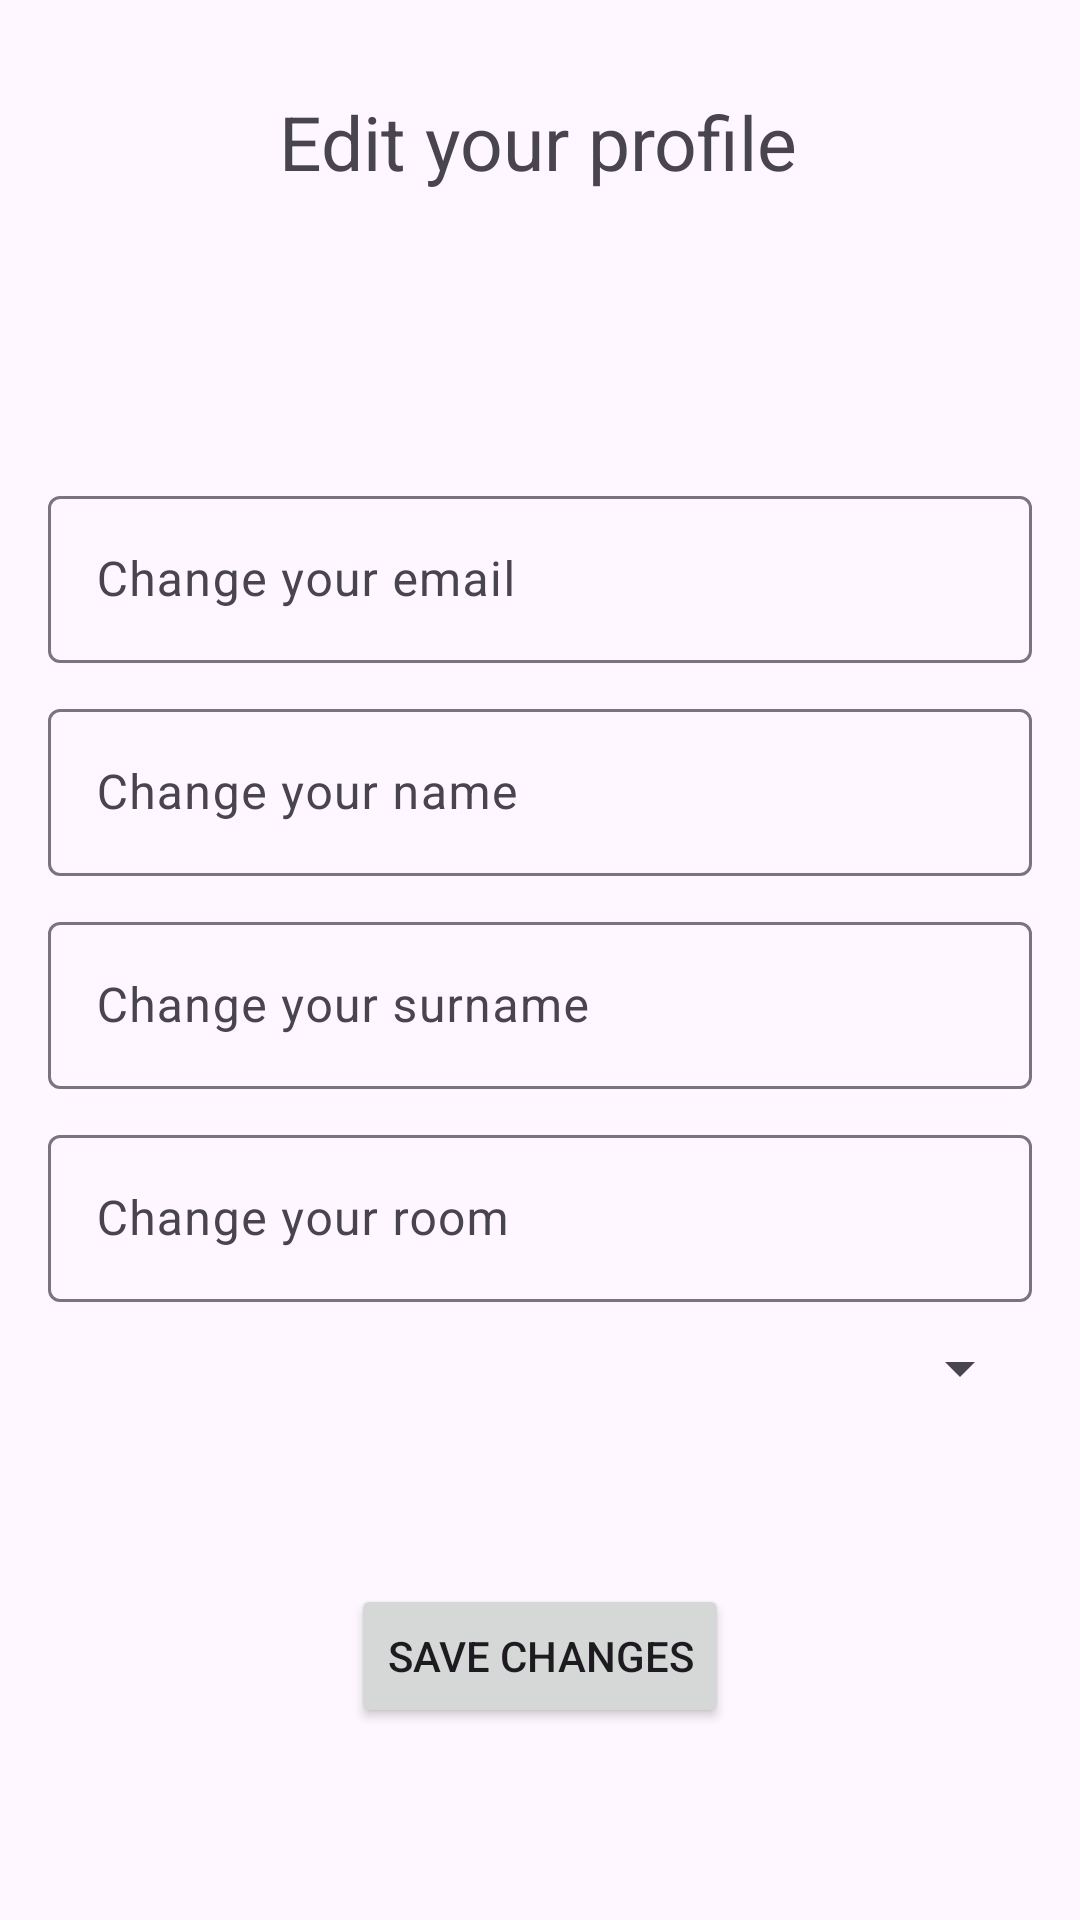

Android layout source for this screen:
<!-- AndroidManifest.xml: application theme Theme.WashingMachine -->
<!-- res/layout/activity_student_edit_profile.xml -->
<?xml version="1.0" encoding="utf-8"?>
<androidx.constraintlayout.widget.ConstraintLayout xmlns:android="http://schemas.android.com/apk/res/android"
    xmlns:app="http://schemas.android.com/apk/res-auto"
    android:layout_width="match_parent"
    android:layout_height="match_parent">

    <com.google.android.material.textfield.TextInputLayout
        android:id="@+id/textInputLayout"
        android:layout_width="0dp"
        android:layout_height="wrap_content"
        android:layout_marginStart="16dp"
        android:layout_marginEnd="16dp"
        app:layout_constraintEnd_toEndOf="parent"
        app:layout_constraintHorizontal_bias="0.5"
        app:layout_constraintStart_toStartOf="parent"
        app:layout_constraintTop_toTopOf="@+id/guideline19">

        <com.google.android.material.textfield.TextInputEditText
            android:id="@+id/studentChangeEmail"
            android:layout_width="match_parent"
            android:layout_height="wrap_content"
            android:hint="Change your email" />
    </com.google.android.material.textfield.TextInputLayout>

    <com.google.android.material.textfield.TextInputLayout
        android:id="@+id/textInputLayout5"
        android:layout_width="0dp"
        android:layout_height="wrap_content"
        android:layout_marginStart="16dp"
        android:layout_marginTop="10dp"
        android:layout_marginEnd="16dp"
        app:layout_constraintEnd_toEndOf="parent"
        app:layout_constraintHorizontal_bias="0.5"
        app:layout_constraintStart_toStartOf="parent"
        app:layout_constraintTop_toBottomOf="@+id/textInputLayout">

        <com.google.android.material.textfield.TextInputEditText
            android:id="@+id/studentChangeName"
            android:layout_width="match_parent"
            android:layout_height="wrap_content"
            android:hint="Change your name" />
    </com.google.android.material.textfield.TextInputLayout>

    <com.google.android.material.textfield.TextInputLayout
        android:id="@+id/textInputLayout6"
        android:layout_width="0dp"
        android:layout_height="wrap_content"
        android:layout_marginStart="16dp"
        android:layout_marginTop="10dp"
        android:layout_marginEnd="16dp"
        app:layout_constraintEnd_toEndOf="parent"
        app:layout_constraintHorizontal_bias="0.5"
        app:layout_constraintStart_toStartOf="parent"
        app:layout_constraintTop_toBottomOf="@+id/textInputLayout5">

        <com.google.android.material.textfield.TextInputEditText
            android:id="@+id/studentChangeSurname"
            android:layout_width="match_parent"
            android:layout_height="wrap_content"
            android:hint="Change your surname" />
    </com.google.android.material.textfield.TextInputLayout>

    <com.google.android.material.textfield.TextInputLayout
        android:id="@+id/textInputLayout7"
        android:layout_width="0dp"
        android:layout_height="wrap_content"
        android:layout_marginStart="16dp"
        android:layout_marginTop="10dp"
        android:layout_marginEnd="16dp"
        app:layout_constraintEnd_toEndOf="parent"
        app:layout_constraintHorizontal_bias="0.5"
        app:layout_constraintStart_toStartOf="parent"
        app:layout_constraintTop_toBottomOf="@+id/textInputLayout6">

        <com.google.android.material.textfield.TextInputEditText
            android:id="@+id/studentChangeRoom"
            android:layout_width="match_parent"
            android:layout_height="wrap_content"
            android:hint="Change your room" />
    </com.google.android.material.textfield.TextInputLayout>

    <Spinner
        android:id="@+id/dormitoryList"
        android:layout_width="0dp"
        android:layout_height="wrap_content"
        android:layout_marginStart="16dp"
        android:layout_marginTop="10dp"
        android:layout_marginEnd="16dp"
        app:layout_constraintBottom_toTopOf="@+id/studentSaveChangesButton"
        app:layout_constraintEnd_toEndOf="parent"
        app:layout_constraintHorizontal_bias="0.0"
        app:layout_constraintStart_toStartOf="parent"
        app:layout_constraintTop_toBottomOf="@+id/textInputLayout7"
        app:layout_constraintVertical_bias="0" />

    <TextView
        android:id="@+id/textView7"
        android:layout_width="wrap_content"
        android:layout_height="wrap_content"
        android:text="Edit your profile"
        android:textSize="25sp"
        app:layout_constraintBottom_toTopOf="@+id/guideline17"
        app:layout_constraintEnd_toEndOf="parent"
        app:layout_constraintHorizontal_bias="0.498"
        app:layout_constraintStart_toStartOf="parent" />

    <androidx.constraintlayout.widget.Guideline
        android:id="@+id/guideline17"
        android:layout_width="wrap_content"
        android:layout_height="wrap_content"
        android:orientation="horizontal"
        app:layout_constraintGuide_percent="0.1" />

    <androidx.constraintlayout.widget.Guideline
        android:id="@+id/guideline19"
        android:layout_width="wrap_content"
        android:layout_height="wrap_content"
        android:orientation="horizontal"
        app:layout_constraintGuide_percent="0.25" />

    <androidx.constraintlayout.widget.Guideline
        android:id="@+id/guideline20"
        android:layout_width="wrap_content"
        android:layout_height="wrap_content"
        android:orientation="horizontal"
        app:layout_constraintGuide_percent="0.9" />

    <Button
        android:id="@+id/studentSaveChangesButton"
        android:layout_width="wrap_content"
        android:layout_height="wrap_content"
        android:text="Save changes"
        app:layout_constraintBottom_toTopOf="@+id/guideline20"
        app:layout_constraintEnd_toEndOf="parent"
        app:layout_constraintHorizontal_bias="0.5"
        app:layout_constraintStart_toStartOf="parent" />
</androidx.constraintlayout.widget.ConstraintLayout>
<!-- resources referenced by this layout -->
<resources>
  <style name="Theme.WashingMachine" parent="Base.Theme.WashingMachine" />
  <style name="Base.Theme.WashingMachine" parent="Theme.Material3.DayNight.NoActionBar">
          
          
  
          <item name="android:windowTranslucentStatus">true</item>
      </style>
</resources>
